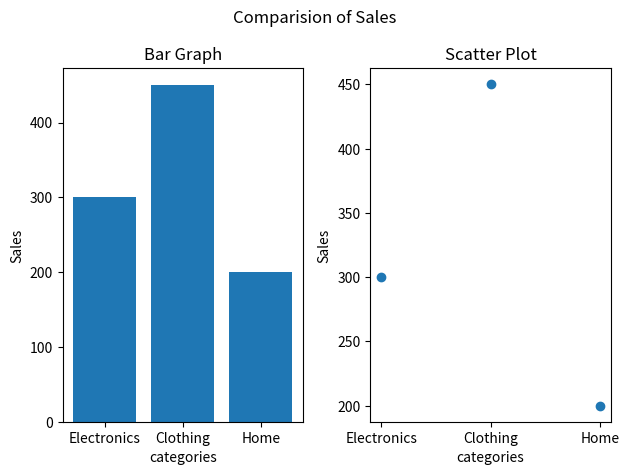

Reproduce this figure in Python.
# -*- coding: utf-8 -*-
"""
Created on Sat Feb 14 11:01:39 2026

[redacted]
"""

import matplotlib.pyplot as plt
categories=['Electronics','Clothing','Home']
values=[300,450,200]

plt.suptitle("Comparision of Sales")
plt.subplot(1,2,1)
plt.bar(categories,values)
plt.title("Bar Graph")
plt.xlabel("categories")
plt.ylabel("Sales")

plt.subplot(1,2,2)
plt.scatter(categories,values)
plt.title("Scatter Plot")
plt.xlabel("categories")
plt.ylabel("Sales")
plt.tight_layout()
plt.show()